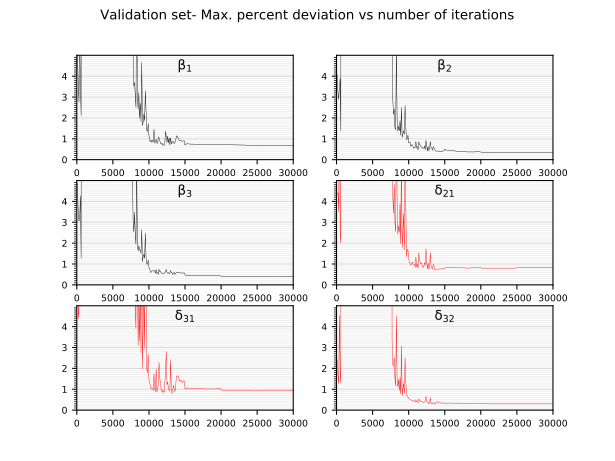

The data file committed next to this chart (first rows):
5.059048652648926, 4.0658674240112305, 4.862957954406738, 4.364090442657471, 11.054960250854492, 2.4097883701324463, 
3.659, 3.227, 3.335, 4.411, 4.384, 1.677, 
2.764, 2.899, 3.056, 3.506, 4.844, 1.27, 
6.041, 3.453, 3.185, 10.83, 16.72, 4.549, 
3.583, 3.889, 4.272, 2.54, 5.285, 1.862, 
2.112, 1.397, 1.283, 2.016, 5.503, 1.293, 
134.5, 104.5, 92.56, 185.9, 292, 76.89, 
133.9, 103.9, 91.64, 176.3, 275.2, 72.36, 
129.6, 101.4, 89.73, 175.5, 274.5, 71.39, 
135.6, 105.5, 93.54, 176.4, 278, 71.03, 
136.9, 106.4, 94.41, 176.2, 277.5, 70.58, 
137.3, 106.6, 94.38, 177, 284.8, 71.52, 
134.8, 104.5, 92.11, 176.6, 278.2, 73.47, 
134.7, 102.9, 89.8, 176.9, 281.8, 67.83, 
136.1, 104.8, 92.54, 175.4, 273.3, 71.35, 
136.5, 106.7, 95.03, 175.2, 277.8, 72.02, 
138, 107.4, 95.33, 180.3, 285.2, 71.93, 
138.1, 107.3, 95.11, 180, 284.9, 71.34, 
138.2, 107, 94.76, 178.4, 281.7, 70.36, 
138.3, 107.7, 95.56, 175, 279, 71.62, 
137.1, 107.2, 95.33, 179.6, 284.2, 71.44, 
137.9, 107, 94.65, 180.4, 285.8, 71.29, 
137.6, 107.1, 95.1, 180, 278.7, 71.61, 
137.6, 107.2, 95.15, 181, 280.1, 72.17, 
138.4, 107.5, 95.35, 180, 285.5, 71.51, 
136.7, 106.8, 94.95, 177, 279.2, 71.78, 
136.9, 106.8, 94.91, 180.8, 280.9, 71.47, 
138.1, 107.2, 95.14, 179.2, 274.4, 72.19, 
136, 106.4, 94.61, 176.7, 276.4, 72.47, 
137.9, 107.3, 95.18, 178.8, 278.7, 72.3, 
138.4, 107.5, 95.31, 180.5, 276.7, 71.37, 
138.1, 107.4, 95.24, 179.8, 284.5, 71.43, 
138.5, 107.6, 95.4, 181, 278.9, 70.88, 
137.7, 107.2, 95.14, 179, 278.8, 72.99, 
138.2, 107.5, 95.36, 179.7, 275.3, 72.2, 
138, 107.3, 95.18, 180.5, 281.9, 72.18, 
137.8, 107.2, 95.12, 179.9, 279.1, 72.11, 
136.9, 106.8, 94.92, 180.4, 285.8, 70.72, 
138.3, 107.5, 95.31, 179.8, 281.8, 71.81, 
137.9, 107.2, 95.11, 178.2, 282.3, 71.73, 
138.5, 107.5, 95.34, 181.5, 284.9, 72.16, 
136.6, 106.7, 94.83, 183, 286, 70.39, 
137.9, 107.2, 95.09, 180.1, 283.8, 71.36, 
138.3, 107.2, 95.03, 179.8, 278.5, 71.57, 
138, 107.3, 95.16, 179.1, 283.1, 71.3, 
137.7, 107.1, 95.07, 180.3, 278, 71.54, 
137.3, 106.9, 94.87, 180.2, 280.2, 72.14, 
137.7, 107.1, 95.05, 180.1, 280.7, 71.62, 
137.2, 106.9, 94.99, 178.3, 284.1, 71.62, 
138.2, 107.4, 95.21, 177.7, 283.4, 71.36, 
138, 107.3, 95.19, 183.3, 293.8, 72.53, 
138, 107.3, 95.15, 178.5, 288.9, 72.65, 
138, 107.3, 95.19, 183.1, 293.9, 72.7, 
138, 107.3, 95.19, 183.2, 293.9, 72.68, 
138, 107.3, 95.19, 183.2, 293.9, 72.66, 
138, 107.3, 95.19, 183.2, 293.9, 72.69, 
138, 107.3, 95.19, 183.2, 293.9, 72.66, 
138, 107.3, 95.19, 183.2, 293.9, 72.67, 
138, 107.3, 95.19, 183.2, 293.9, 72.64, 
138, 107.3, 95.19, 183.2, 293.9, 72.69, 
138, 107.3, 95.19, 183.2, 293.9, 72.7, 
... 239 more rows
